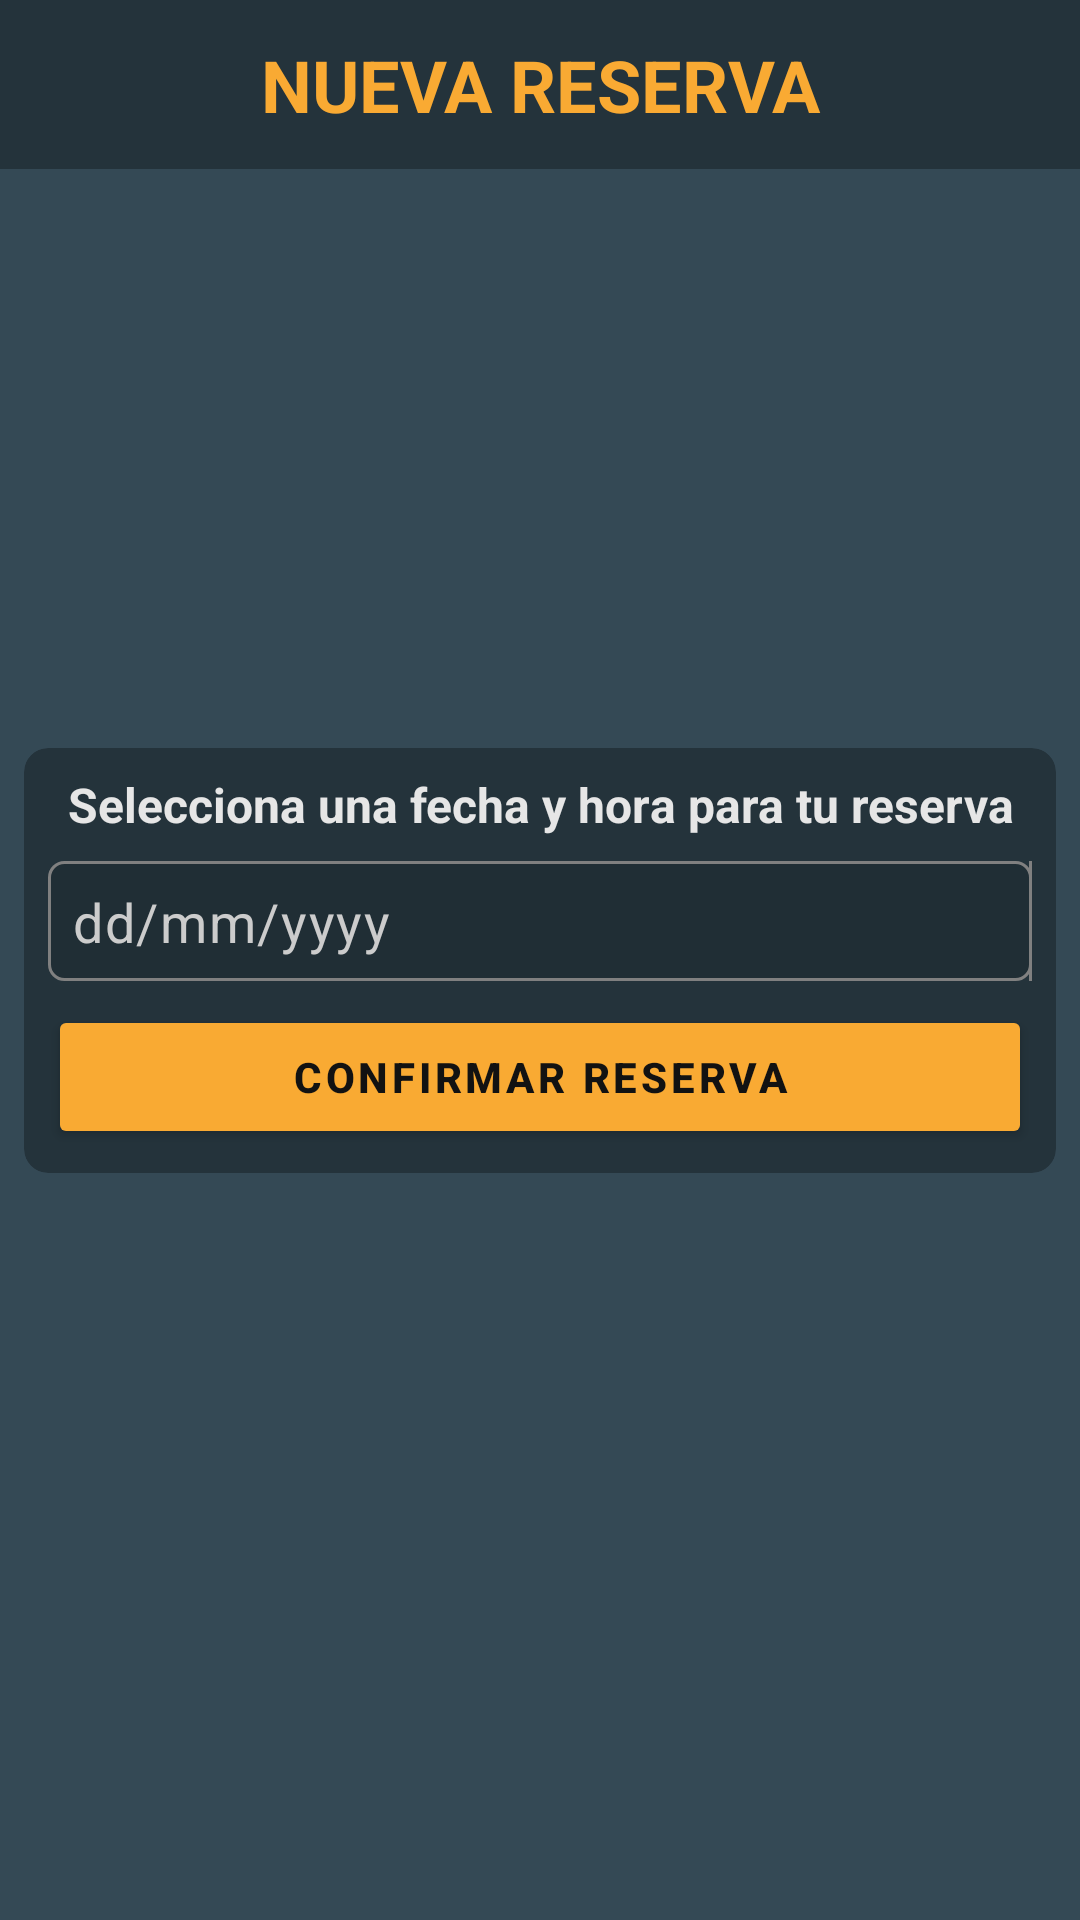

Write the Android layout XML for this screen, with the resource values it uses.
<!-- AndroidManifest.xml: application theme Theme.AforoQR -->
<!-- res/layout/fragment_new_reservation.xml -->
<?xml version="1.0" encoding="utf-8"?>
<androidx.constraintlayout.widget.ConstraintLayout
    xmlns:android="http://schemas.android.com/apk/res/android"
    xmlns:app="http://schemas.android.com/apk/res-auto"
    xmlns:tools="http://schemas.android.com/tools"
    android:id="@+id/new_reservation_layout"
    android:layout_width="match_parent"
    android:layout_height="match_parent"
    android:background="?colorPrimary"
    tools:context=".ui.fragment.NewReservationFragment">

    <TextView
        android:layout_width="match_parent"
        android:layout_height="wrap_content"
        android:gravity="center"
        android:padding="@dimen/padding_md"
        android:text="@string/new_reservation_title"
        android:background="@color/aforoqr_transparent_darken_30"
        android:textColor="@color/aforoqr_yellow_500"
        android:textSize="@dimen/fs_xl"
        android:textStyle="bold"
        app:layout_constraintBottom_toTopOf="@+id/materialCardView"
        app:layout_constraintEnd_toEndOf="parent"
        app:layout_constraintStart_toStartOf="parent"
        app:layout_constraintTop_toTopOf="parent"
        app:layout_constraintVertical_bias="0.0" />

    <com.google.android.material.card.MaterialCardView
        android:id="@+id/materialCardView"
        android:layout_width="0dp"
        android:layout_height="wrap_content"
        android:backgroundTint="@color/aforoqr_transparent_darken_30"
        android:outlineAmbientShadowColor="@color/aforoqr_transparent"
        android:outlineSpotShadowColor="@color/aforoqr_transparent"
        android:layout_margin="@dimen/margin_sm"
        app:cardCornerRadius="@dimen/corner_radius_rounded_sm"
        app:layout_constraintBottom_toBottomOf="parent"
        app:layout_constraintEnd_toEndOf="parent"
        app:layout_constraintStart_toStartOf="parent"
        app:layout_constraintTop_toTopOf="parent">

        <androidx.constraintlayout.widget.ConstraintLayout
            android:layout_width="match_parent"
            android:layout_height="wrap_content"
            android:layout_gravity="center"
            android:padding="@dimen/padding_sm">

            <LinearLayout
                android:id="@+id/new_reservation_select_layout"
                android:layout_width="match_parent"
                android:layout_height="match_parent"
                android:gravity="center"
                android:orientation="vertical"
                app:layout_constraintBottom_toTopOf="@+id/new_reservation_confirm_btn"
                app:layout_constraintEnd_toEndOf="parent"
                app:layout_constraintStart_toStartOf="parent"
                app:layout_constraintTop_toTopOf="parent">

                <TextView
                    android:id="@+id/new_reservation_date_help"
                    android:layout_width="match_parent"
                    android:layout_height="wrap_content"
                    android:gravity="center"
                    android:text="@string/new_reservation_date_help"
                    android:textColor="@color/aforoqr_white_400"
                    android:textSize="@dimen/fs_md"
                    android:textStyle="bold" />

                <LinearLayout
                    android:id="@+id/new_reservation_date_time_layout"
                    android:layout_width="match_parent"
                    android:layout_height="40dp"
                    android:gravity="center"
                    android:layout_marginBottom="@dimen/margin_sm"
                    android:layout_marginTop="@dimen/margin_sm"
                    android:background="@drawable/new_reservation_date_time_layout_background"
                    android:orientation="horizontal">

                    <TextView
                        android:id="@+id/new_reservation_date"
                        android:layout_width="0dp"
                        android:layout_height="match_parent"
                        android:layout_weight="5"
                        android:background="@drawable/new_reservation_date_background"
                        android:padding="@dimen/margin_sm"
                        android:textColor="@color/aforoqr_white_300"
                        android:text="@string/activity_new_reservation_date_placeholder"
                        android:textSize="@dimen/fs_lg"
                        style="@style/TextAppearance.AforoQR.Body1"/>

                    

                </LinearLayout>

                <androidx.recyclerview.widget.RecyclerView
                    android:id="@+id/recycler_view_available_times"
                    android:layout_width="match_parent"
                    android:layout_height="wrap_content"
                    android:gravity="center"
                    android:layout_gravity="center_vertical"
                    android:layout_marginBottom="@dimen/margin_sm"
                    android:visibility="gone">
                </androidx.recyclerview.widget.RecyclerView>
            </LinearLayout>

            <Button
                android:id="@+id/new_reservation_confirm_btn"
                style="@style/AforoQR.Generic.Button"
                android:layout_width="match_parent"
                android:layout_height="wrap_content"
                android:text="@string/new_reservation_confirm_btn"
                android:textColor="@color/aforoqr_black_800"
                android:textStyle="bold"
                app:layout_constraintBottom_toBottomOf="parent"
                app:layout_constraintEnd_toEndOf="parent"
                app:layout_constraintStart_toStartOf="parent"
                app:layout_constraintTop_toBottomOf="@id/new_reservation_select_layout" />

        </androidx.constraintlayout.widget.ConstraintLayout>
    </com.google.android.material.card.MaterialCardView>
</androidx.constraintlayout.widget.ConstraintLayout>
<!-- resources referenced by this layout -->
<resources>
  <color name="aforoqr_black_800">#121212</color>
  <color name="aforoqr_transparent">#00FFFFFF</color>
  <color name="aforoqr_transparent_darken_30">#4D000000</color>
  <color name="aforoqr_white_100">#808080</color>
  <color name="aforoqr_white_300">#cccccc</color>
  <color name="aforoqr_white_400">#e6e6e6</color>
  <color name="aforoqr_yellow_500">#f9aa33</color>
  <dimen name="corner_radius_rounded_sm">8dp</dimen>
  <dimen name="fs_lg">18sp</dimen>
  <dimen name="fs_md">16sp</dimen>
  <dimen name="fs_xl">24sp</dimen>
  <dimen name="margin_sm">8dp</dimen>
  <dimen name="padding_md">12dp</dimen>
  <dimen name="padding_sm">8dp</dimen>
  <string name="activity_new_reservation_date_placeholder">dd/mm/yyyy</string>
  <string name="new_reservation_confirm_btn">Confirmar reserva</string>
  <string name="new_reservation_date_help">Selecciona una fecha y hora para tu reserva</string>
  <string name="new_reservation_title">NUEVA RESERVA</string>
  <color name="aforoqr_transparent_darken_10">#1A000000</color>
  <color name="aforoqr_blue_700">#344955</color>
  <color name="aforoqr_blue_800">#232f34</color>
  <color name="aforoqr_yellow_400">#f9be64</color>
  <color name="aforoqr_orange_400">#df6e57</color>
  <color name="aforoqr_white_500">#ffffff</color>
  <color name="aforoqr_black_900">#000000</color>
  <color name="aforoqr_white_50_alpha_060">#99ffffff</color>
  <style name="ShapeAppearance.AforoQR.SmallComponent" parent="ShapeAppearance.MaterialComponents.SmallComponent">
          <item name="cornerFamily">rounded</item>
          <item name="cornerSize">@dimen/AforoQR_small_component_corner_radius</item>
      </style>
  <style name="ShapeAppearance.AforoQR.LargeComponent" parent="ShapeAppearance.MaterialComponents.LargeComponent">
          <item name="cornerFamily">rounded</item>
          <item name="cornerSize">@dimen/AforoQR_large_component_corner_radius</item>
      </style>
  <style name="TextAppearance.AforoQR.Headline3" parent="TextAppearance.MaterialComponents.Headline3">
          <item name="fontFamily">@font/work_sans_bold</item>
          <item name="android:textColor">@color/color_on_surface_emphasis_high</item>
      </style>
  <style name="TextAppearance.AforoQR.Headline4" parent="TextAppearance.MaterialComponents.Headline4">
          <item name="fontFamily">@font/work_sans_bold</item>
          <item name="android:textColor">@color/color_on_surface_emphasis_high</item>
      </style>
  <style name="TextAppearance.AforoQR.Headline5" parent="TextAppearance.MaterialComponents.Headline5">
          <item name="fontFamily">@font/work_sans_bold</item>
          <item name="android:textColor">@color/color_on_surface_emphasis_high</item>
      </style>
  <style name="TextAppearance.AforoQR.Subtitle1" parent="TextAppearance.MaterialComponents.Subtitle1">
          <item name="fontFamily">@font/work_sans</item>
          <item name="android:textColor">@color/color_on_surface_emphasis_high</item>
      </style>
  <style name="TextAppearance.AforoQR.Subtitle2" parent="TextAppearance.MaterialComponents.Subtitle2">
          <item name="fontFamily">@font/work_sans_medium</item>
          <item name="android:textColor">@color/color_on_surface_emphasis_high</item>
      </style>
  <style name="TextAppearance.AforoQR.Caption" parent="TextAppearance.MaterialComponents.Caption">
          <item name="fontFamily">@font/work_sans</item>
          <item name="android:textColor">@color/color_on_surface_emphasis_high</item>
      </style>
  <style name="WindowAnimationStyle">
          <item name="android:windowEnterAnimation">@android:anim/linear_interpolator</item>
      </style>
  <dimen name="AforoQR_small_component_corner_radius">24dp</dimen>
  <dimen name="AforoQR_medium_component_corner_radius">0dp</dimen>
  <dimen name="AforoQR_large_component_corner_radius">12dp</dimen>
</resources>
